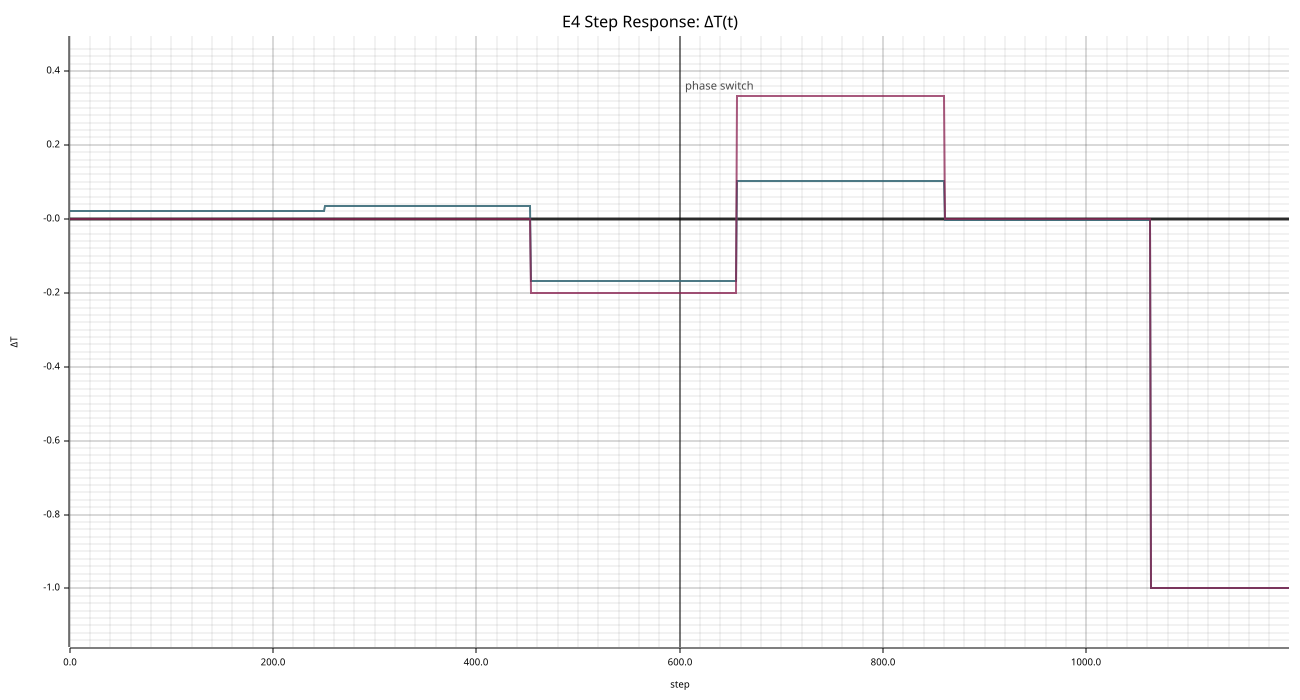

The data file committed next to this chart (first rows):
seed, step, mirror_weight, delta_t_soft, delta_t_hard
12648440, 0, 0.000, 0.02214, 0.000000
12648440, 1, 0.000, 0.02214, 0.000000
12648440, 2, 0.000, 0.02214, 0.000000
12648440, 3, 0.000, 0.02214, 0.000000
12648440, 4, 0.000, 0.02214, 0.000000
12648440, 5, 0.000, 0.02214, 0.000000
12648440, 6, 0.000, 0.02214, 0.000000
12648440, 7, 0.000, 0.02214, 0.000000
12648440, 8, 0.000, 0.02214, 0.000000
12648440, 9, 0.000, 0.02214, 0.000000
12648440, 10, 0.000, 0.02214, 0.000000
12648440, 11, 0.000, 0.02214, 0.000000
12648440, 12, 0.000, 0.02214, 0.000000
12648440, 13, 0.000, 0.02214, 0.000000
12648440, 14, 0.000, 0.02214, 0.000000
12648440, 15, 0.000, 0.02214, 0.000000
12648440, 16, 0.000, 0.02214, 0.000000
12648440, 17, 0.000, 0.02214, 0.000000
12648440, 18, 0.000, 0.02214, 0.000000
12648440, 19, 0.000, 0.02214, 0.000000
12648440, 20, 0.000, 0.02214, 0.000000
12648440, 21, 0.000, 0.02214, 0.000000
12648440, 22, 0.000, 0.02214, 0.000000
12648440, 23, 0.000, 0.02214, 0.000000
12648440, 24, 0.000, 0.02214, 0.000000
12648440, 25, 0.000, 0.02214, 0.000000
12648440, 26, 0.000, 0.02214, 0.000000
12648440, 27, 0.000, 0.02214, 0.000000
12648440, 28, 0.000, 0.02214, 0.000000
12648440, 29, 0.000, 0.02214, 0.000000
12648440, 30, 0.000, 0.02214, 0.000000
12648440, 31, 0.000, 0.02214, 0.000000
12648440, 32, 0.000, 0.02214, 0.000000
12648440, 33, 0.000, 0.02214, 0.000000
12648440, 34, 0.000, 0.02214, 0.000000
12648440, 35, 0.000, 0.02214, 0.000000
12648440, 36, 0.000, 0.02214, 0.000000
12648440, 37, 0.000, 0.02214, 0.000000
12648440, 38, 0.000, 0.02214, 0.000000
12648440, 39, 0.000, 0.02214, 0.000000
12648440, 40, 0.000, 0.02214, 0.000000
12648440, 41, 0.000, 0.02214, 0.000000
12648440, 42, 0.000, 0.02214, 0.000000
12648440, 43, 0.000, 0.02214, 0.000000
12648440, 44, 0.000, 0.02214, 0.000000
12648440, 45, 0.000, 0.02214, 0.000000
12648440, 46, 0.000, 0.02214, 0.000000
12648440, 47, 0.000, 0.02214, 0.000000
12648440, 48, 0.000, 0.02214, 0.000000
12648440, 49, 0.000, 0.02214, 0.000000
12648440, 50, 0.000, 0.02214, 0.000000
12648440, 51, 0.000, 0.02214, 0.000000
12648440, 52, 0.000, 0.02214, 0.000000
12648440, 53, 0.000, 0.02214, 0.000000
12648440, 54, 0.000, 0.02214, 0.000000
12648440, 55, 0.000, 0.02214, 0.000000
12648440, 56, 0.000, 0.02214, 0.000000
12648440, 57, 0.000, 0.02214, 0.000000
12648440, 58, 0.000, 0.02214, 0.000000
12648440, 59, 0.000, 0.02214, 0.000000
... 1,140 more rows
